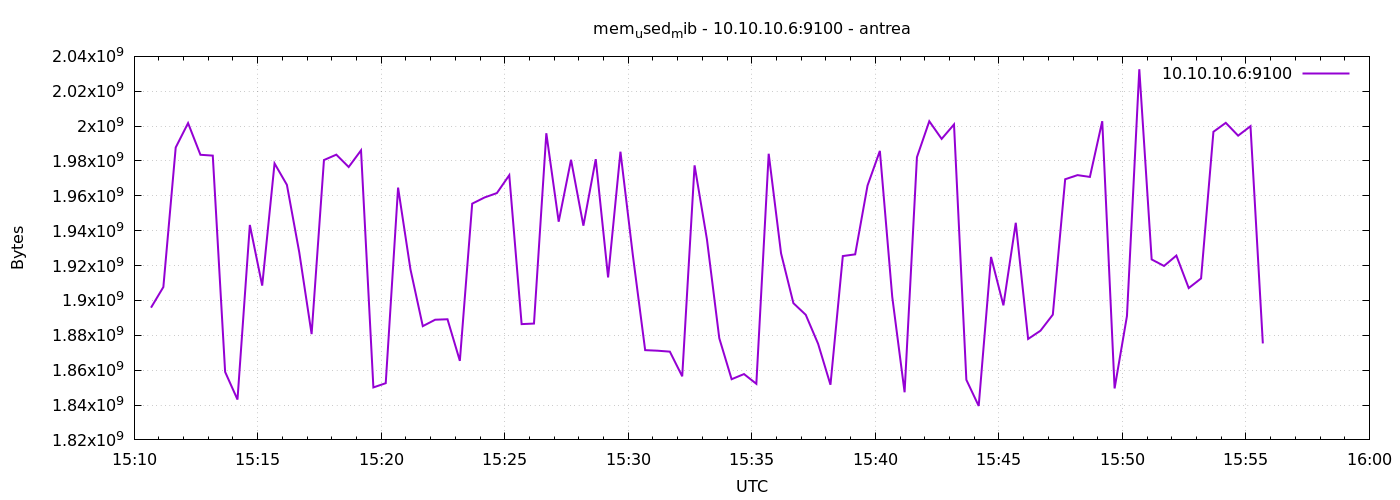

Values plotted in this chart, from the file beside it:
1777129841	1895854080
1777129871	1907687424
1777129901	1987751936
1777129931	2001727488
1777129961	1983553536
1777129991	1983074304
1777130021	1858994176
1777130051	1843142656
1777130081	1943293952
1777130111	1908502528
1777130141	1978580992
1777130171	1966301184
1777130201	1927606272
1777130231	1880690688
1777130261	1980534784
1777130291	1983627264
1777130321	1976532992
1777130351	1986101248
1777130381	1850097664
1777130411	1852534784
1777130441	1964720128
1777130471	1917890560
1777130501	1885249536
1777130531	1888940032
1777130561	1889206272
1777130591	1865347072
1777130621	1955528704
1777130651	1959071744
1777130681	1961594880
1777130711	1971859456
1777130741	1886416896
1777130771	1886736384
1777130801	1995911168
1777130831	1945169920
1777130861	1980690432
1777130891	1942867968
1777130921	1981050880
1777130951	1913204736
1777130981	1985314816
1777131011	1926139904
1777131041	1871486976
1777131071	1871167488
1777131101	1870626816
1777131131	1856471040
1777131161	1977487360
1777131191	1935077376
1777131221	1878323200
1777131251	1854808064
1777131281	1857761280
1777131311	1852186624
1777131341	1984147456
1777131371	1927024640
1777131401	1898430464
1777131431	1891749888
1777131461	1875107840
1777131491	1851629568
1777131521	1925459968
1777131551	1926438912
1777131581	1965887488
1777131611	1985781760
1777131641	1902104576
... 30 more rows
